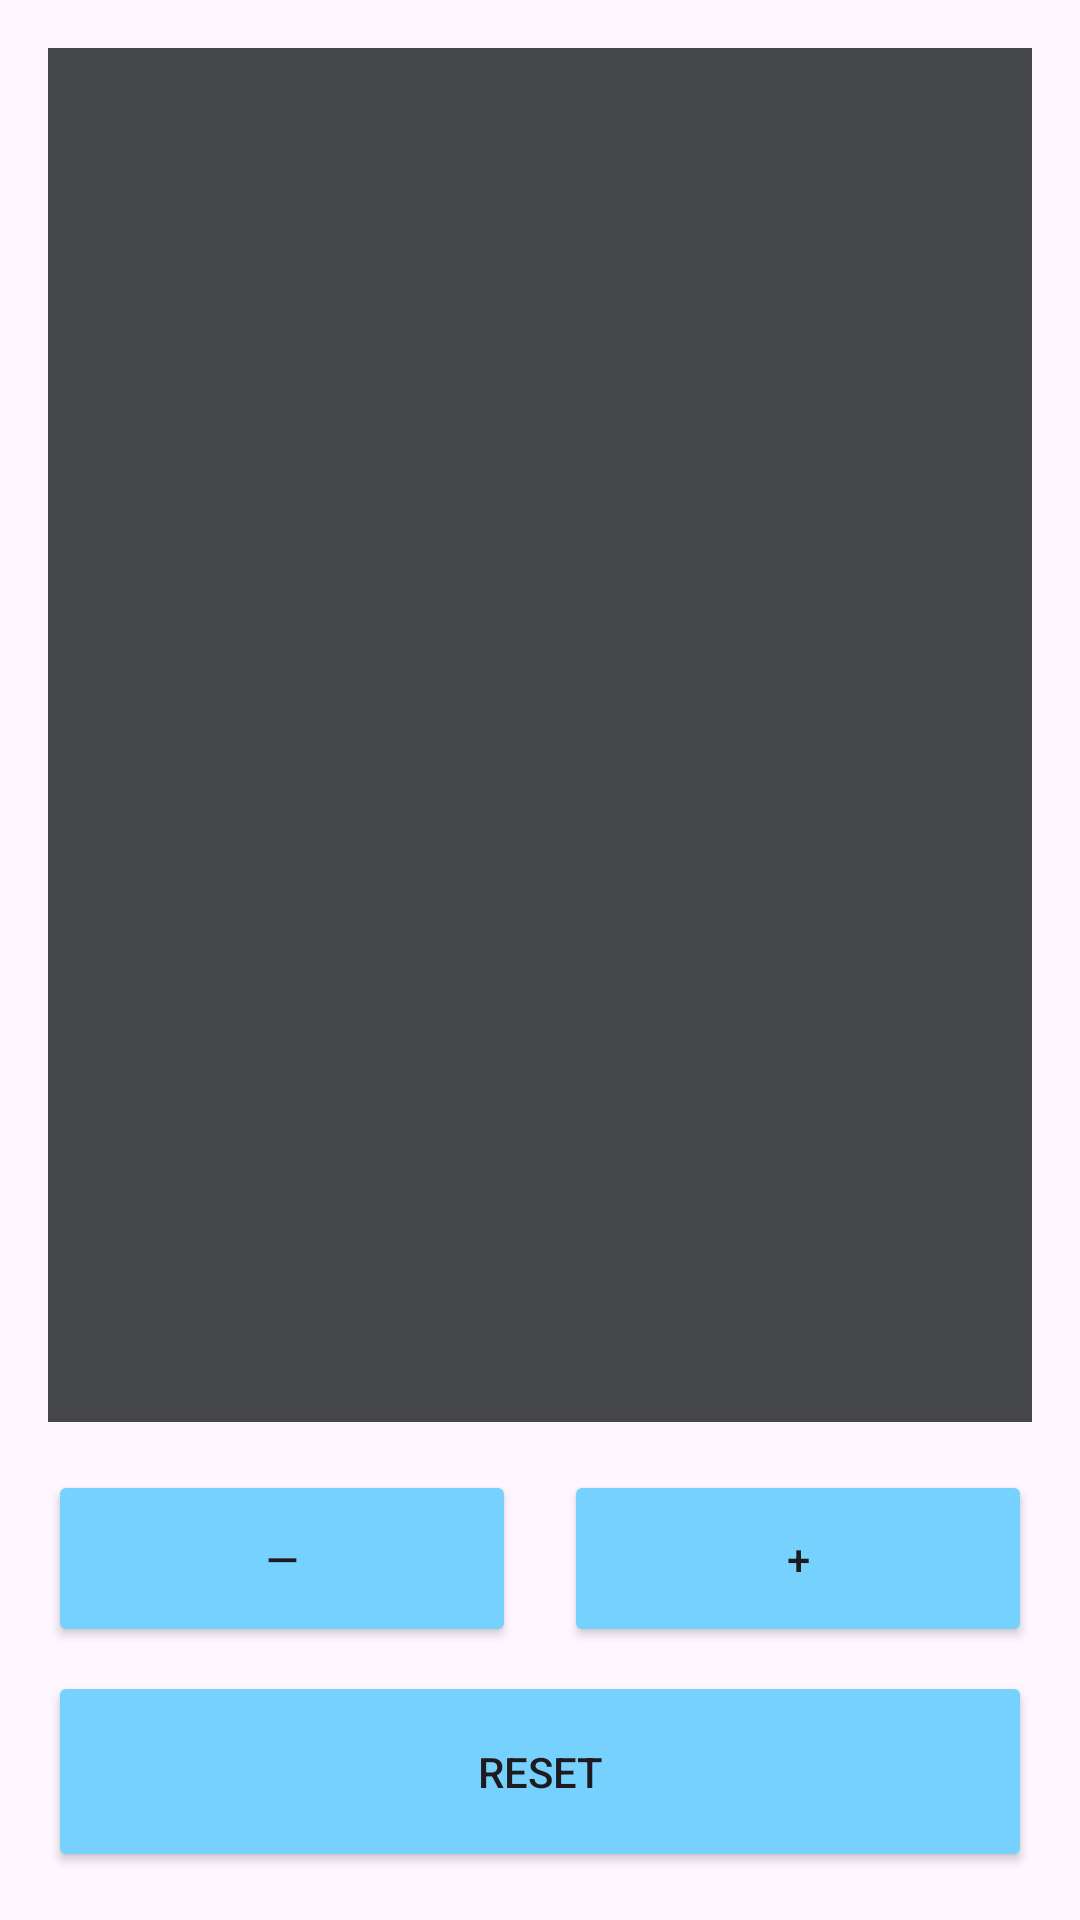

Write the Android layout XML for this screen, with the resource values it uses.
<!-- AndroidManifest.xml: application theme Theme.AndroidForge -->
<!-- res/layout/activity_counter.xml -->
<?xml version="1.0" encoding="utf-8"?>
<androidx.constraintlayout.widget.ConstraintLayout xmlns:android="http://schemas.android.com/apk/res/android"
    xmlns:app="http://schemas.android.com/apk/res-auto"
    xmlns:tools="http://schemas.android.com/tools"
    android:layout_width="match_parent"
    android:layout_height="match_parent">

    <androidx.appcompat.widget.AppCompatTextView
        android:id="@+id/tv_count"
        android:layout_width="0dp"
        android:layout_height="0dp"
        android:layout_margin="16dp"
        android:background="@color/material_dynamic_neutral30"
        android:gravity="center"
        android:padding="16dp"
        android:textColor="@color/white"
        android:textSize="42sp"
        app:layout_constraintBottom_toTopOf="@id/btn_dec"
        app:layout_constraintEnd_toEndOf="parent"
        app:layout_constraintStart_toStartOf="parent"
        app:layout_constraintTop_toTopOf="parent"
        tools:text="0" />

    <androidx.appcompat.widget.AppCompatButton
        android:id="@+id/btn_reset"
        android:layout_width="0dp"
        android:layout_height="wrap_content"
        android:layout_margin="16dp"
        android:backgroundTint="@color/material_dynamic_primary80"
        android:padding="24dp"
        android:text="Reset"
        app:layout_constraintBottom_toBottomOf="parent"
        app:layout_constraintEnd_toEndOf="parent"
        app:layout_constraintStart_toStartOf="parent" />

    <androidx.appcompat.widget.AppCompatButton
        android:id="@+id/btn_dec"
        android:layout_width="0dp"
        android:layout_height="wrap_content"
        android:layout_marginStart="16dp"
        android:layout_marginEnd="8dp"
        android:layout_marginBottom="8dp"
        android:backgroundTint="@color/material_dynamic_primary80"
        android:padding="20dp"
        android:text="—"
        app:layout_constraintBottom_toTopOf="@id/btn_reset"
        app:layout_constraintEnd_toStartOf="@id/btn_inc"
        app:layout_constraintStart_toStartOf="parent" />

    <androidx.appcompat.widget.AppCompatButton
        android:id="@+id/btn_inc"
        android:layout_width="0dp"
        android:layout_height="wrap_content"
        android:layout_marginStart="8dp"
        android:layout_marginEnd="16dp"
        android:layout_marginBottom="8dp"
        android:backgroundTint="@color/material_dynamic_primary80"
        android:padding="20dp"
        android:text="+"
        app:layout_constraintBottom_toTopOf="@id/btn_reset"
        app:layout_constraintEnd_toEndOf="parent"
        app:layout_constraintStart_toEndOf="@id/btn_dec" />
</androidx.constraintlayout.widget.ConstraintLayout>
<!-- resources referenced by this layout -->
<resources>
  <color name="white">#FFFFFF</color>
  <style name="Theme.AndroidForge" parent="Base.Theme.AndroidForge" />
  <style name="Base.Theme.AndroidForge" parent="Theme.Material3.DayNight.NoActionBar">
          
          
      </style>
</resources>
